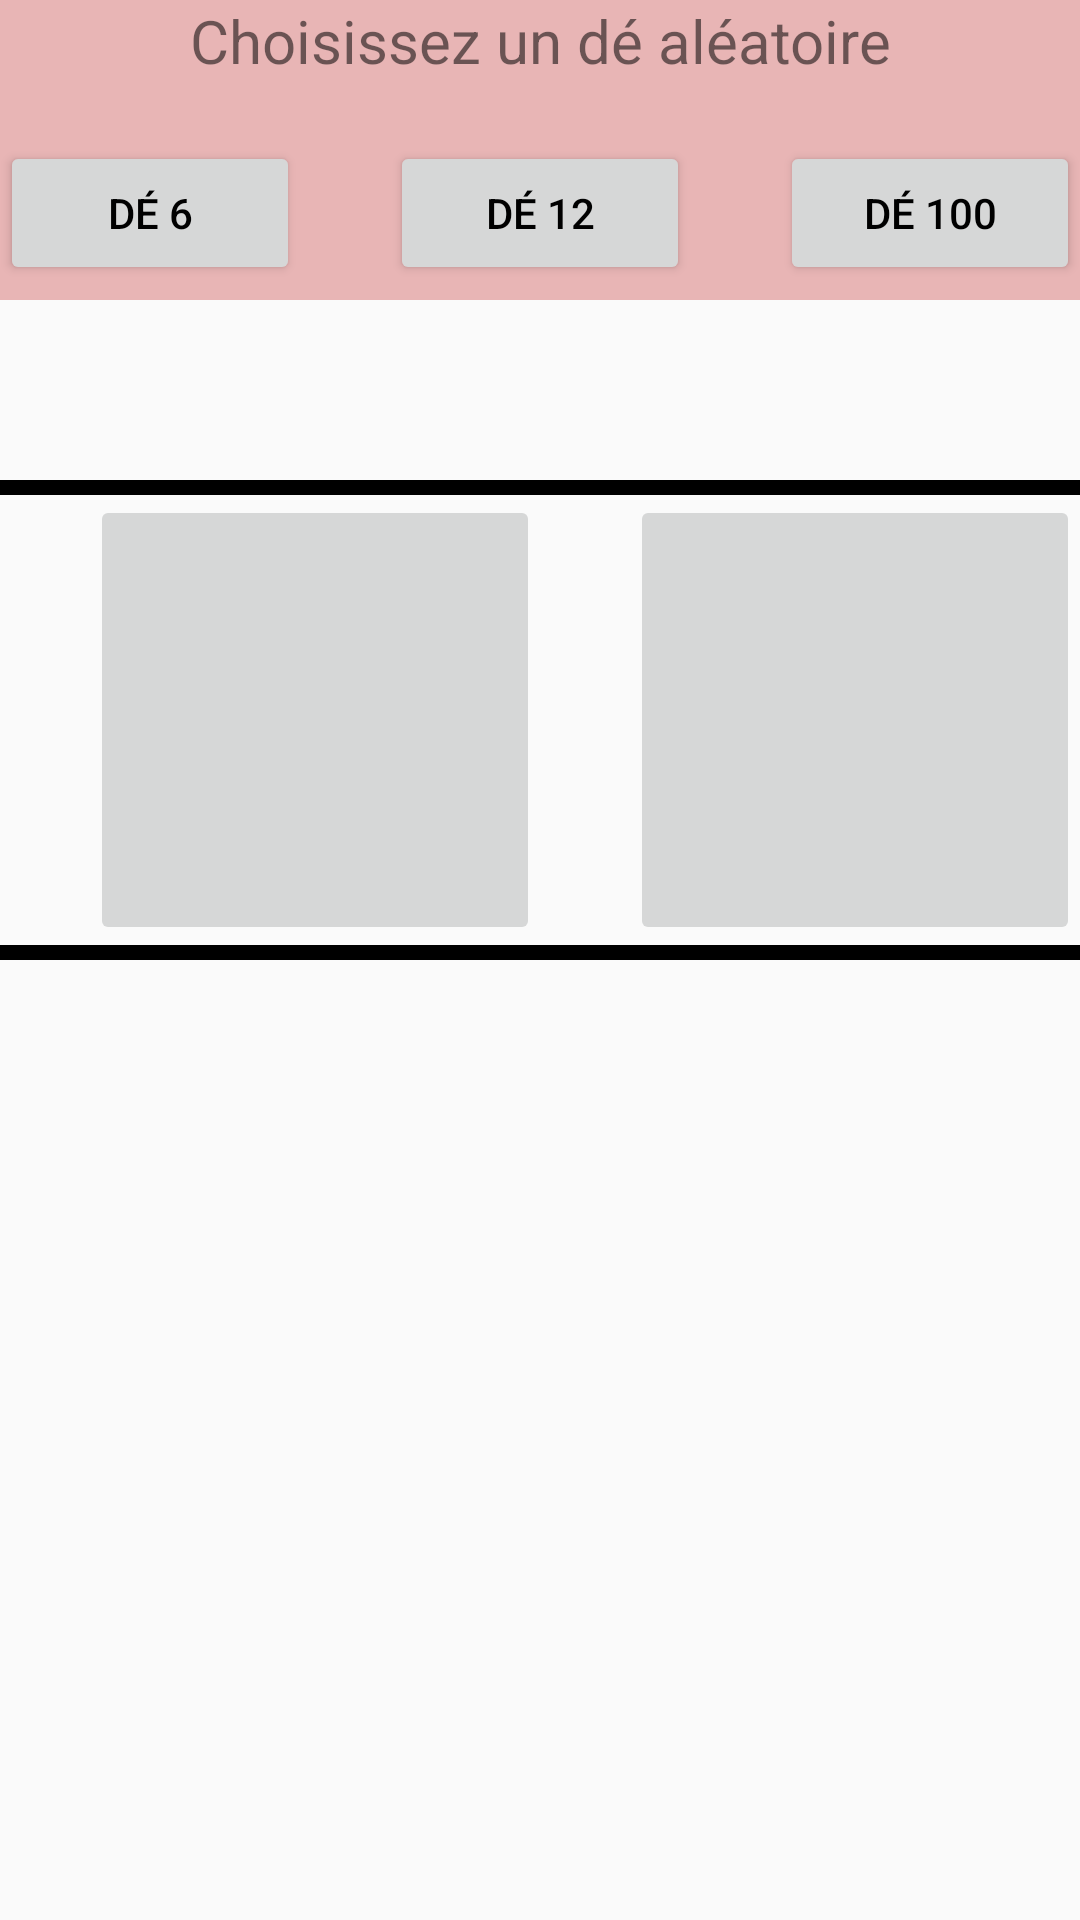

Here is an Android app screen rendered from its layout file. Give the layout XML and the strings, colors and styles it references.
<!-- AndroidManifest.xml: application theme Theme.JeuDeRole -->
<!-- res/layout/fragment_de.xml -->
<?xml version="1.0" encoding="utf-8"?>
<LinearLayout xmlns:android="http://schemas.android.com/apk/res/android"
    xmlns:tools="http://schemas.android.com/tools"
    android:layout_width="match_parent"
    android:layout_height="match_parent"
    android:orientation="vertical"
    tools:context=".ui.FragmentDe">


    <LinearLayout
        android:layout_width="match_parent"
        android:layout_height="100dp"
        android:background="@color/fontColorTitre"
        android:orientation="vertical">

        <TextView
            android:layout_width="match_parent"
            android:layout_height="wrap_content"
            android:layout_gravity="center_horizontal"
            android:text="@string/choisisser_un_d_al_atoire"
            android:textAlignment="center"
            android:textSize="20sp" />

        <View
            android:layout_width="20dp"
            android:layout_height="20dp" />

        <LinearLayout
            android:layout_width="wrap_content"
            android:layout_height="wrap_content"
            android:layout_gravity="center_horizontal"
            android:orientation="horizontal">

            <Button
                android:id="@+id/bt_de_de6"
                android:layout_width="100dp"
                android:layout_height="wrap_content"
                android:layout_weight="1"
                android:text="@string/de6"
                android:textAlignment="center"
                android:textColor="@color/black"
                android:textSize="@dimen/taillepolicetableau" />

            <View
                android:layout_width="30dp"
                android:layout_height="0dp" />

            <Button
                android:id="@+id/bt_de_de12"
                android:layout_width="100dp"
                android:layout_height="wrap_content"
                android:layout_weight="1"
                android:text="@string/de12"
                android:textAlignment="center"
                android:textColor="@color/black"
                android:textSize="@dimen/taillepolicetableau" />

            <View
                android:layout_width="30dp"
                android:layout_height="0dp" />

            <Button
                android:id="@+id/bt_de_de100"
                android:layout_width="100dp"
                android:layout_height="wrap_content"
                android:layout_weight="1"
                android:text="@string/de100"
                android:textAlignment="center"
                android:textColor="@color/black"
                android:textSize="@dimen/taillepolicetableau" />
        </LinearLayout>


    </LinearLayout>
    <View
        android:layout_width="30dp"
        android:layout_height="10dp" />

    <TextView
        android:id="@+id/tv_de_affichagenumerique"
        android:layout_width="100dp"
        android:layout_height="40dp"
        android:layout_gravity="center"
        android:textAlignment="center"
        android:textColor="@color/black"
        android:textSize="20sp" />
    <View
        android:layout_width="30dp"
        android:layout_height="10dp" />
    <View
        android:layout_width="match_parent"
        android:layout_height="5dp"
        android:background="@color/black"/>
    <LinearLayout
        android:layout_width="wrap_content"
        android:layout_height="wrap_content"
        android:layout_gravity="center_horizontal"
        android:orientation="horizontal">
    <View
        android:layout_width="30dp"
        android:layout_height="30dp" />
    <ImageButton
        android:id="@+id/ib_de_faceDeUn"
        android:layout_width="150dp"
        android:layout_height="150dp"
        android:contentDescription="@string/de_face_un"/>
    <View
        android:layout_width="30dp"
        android:layout_height="30dp" />
    <ImageButton
        android:id="@+id/ib_de_faceDeDeux"
        android:layout_width="150dp"
        android:layout_height="150dp"
        android:contentDescription="@string/de_face_deux"/>
        <View
            android:layout_width="30dp"
            android:layout_height="30dp" />

</LinearLayout>
    <View
        android:layout_width="match_parent"
        android:layout_height="5dp"
        android:background="@color/black"/>
    <ListView
        android:id="@+id/lv_de_listeview"
        android:layout_width="match_parent"
        android:layout_height="wrap_content"
        />
</LinearLayout>
<!-- resources referenced by this layout -->
<resources>
  <color name="black">#FF000000</color>
  <color name="fontColorTitre">#E8B5B5</color>
  <string name="choisisser_un_d_al_atoire">Choisissez
          un dé aléatoire</string>
  <string name="de100">Dé 100</string>
  <string name="de12">Dé 12</string>
  <string name="de6">Dé 6</string>
  <string name="de_face_deux">de face deux</string>
  <string name="de_face_un">dé face un</string>
  <style name="Theme.JeuDeRole" parent="Theme.AppCompat.Light.DarkActionBar">
          
          <item name="colorPrimary">@color/purple_500</item>
          <item name="colorPrimaryDark">@color/purple_700</item>
          <item name="colorAccent">@color/teal_200</item>
          
      </style>
  <color name="purple_500">#FF6200EE</color>
  <color name="purple_700">#FF3700B3</color>
  <color name="teal_200">#FF03DAC5</color>
</resources>
